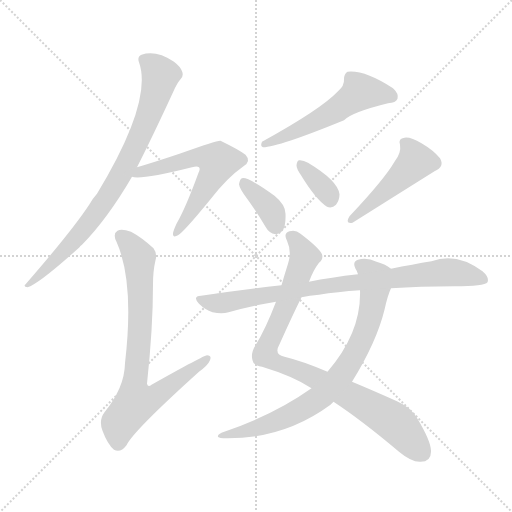
t = 0.00 s
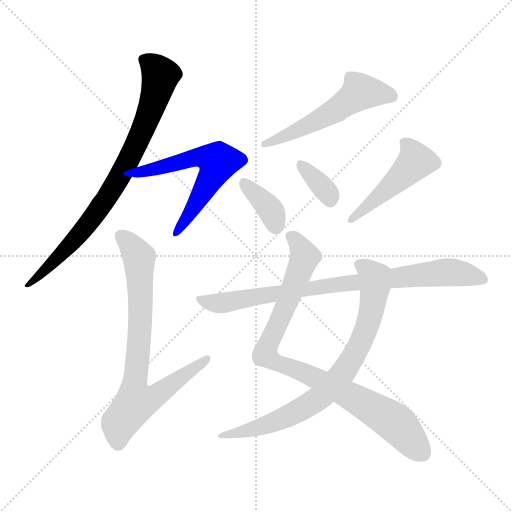
t = 1.55 s
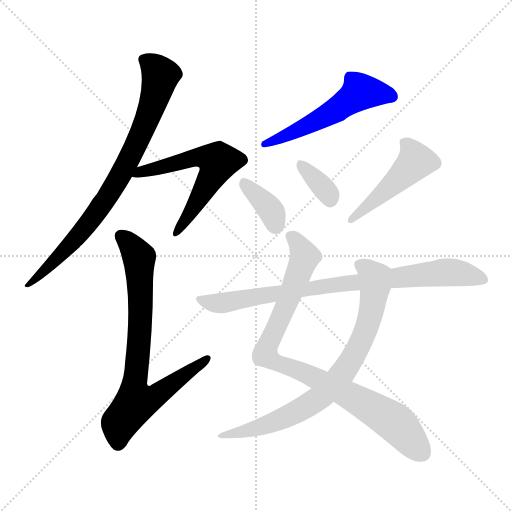
t = 3.10 s
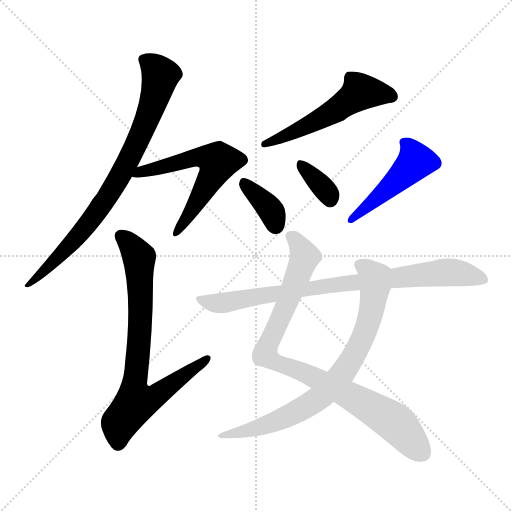
t = 4.65 s
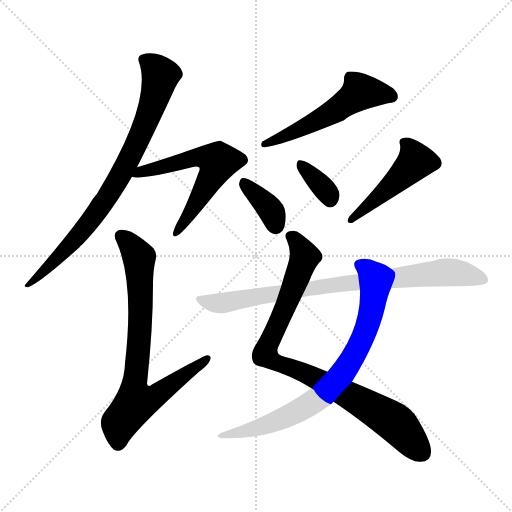
t = 6.19 s
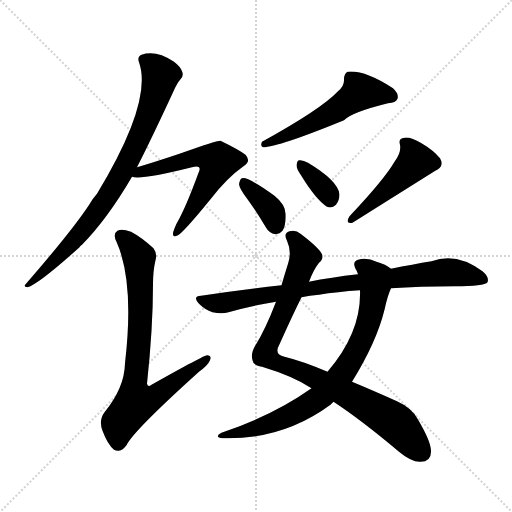
t = 7.74 s

The animated SVG that drew these frames (rendered in a browser with its animation timeline set to each time). Animation: 10 CSS @keyframes rules; one cycle of 7.74 s.

<svg version="1.1" viewBox="0 0 1024 1024" xmlns="http://www.w3.org/2000/svg">
  <g stroke="lightgray" stroke-dasharray="1,1" stroke-width="1" transform="scale(4, 4)">
    <line x1="0" y1="0" x2="256" y2="256"></line>
    <line x1="256" y1="0" x2="0" y2="256"></line>
    <line x1="128" y1="0" x2="128" y2="256"></line>
    <line x1="0" y1="128" x2="256" y2="128"></line>
  </g>
<g transform="scale(1, -1) translate(0, -900)">
   <style type="text/css">
    @keyframes keyframes0 {
      from {
       stroke: blue;
       stroke-dashoffset: 802;
       stroke-width: 128;
       }
       72% {
       animation-timing-function: step-end;
       stroke: blue;
       stroke-dashoffset: 0;
       stroke-width: 128;
       }
       to {
       stroke: black;
       stroke-width: 1024;
       }
       }
       #make-me-a-hanzi-animation-0 {
         animation: keyframes0 0.902669s both;
         animation-delay: 0.000000s;
         animation-timing-function: linear;
       }
    @keyframes keyframes1 {
      from {
       stroke: blue;
       stroke-dashoffset: 594;
       stroke-width: 128;
       }
       66% {
       animation-timing-function: step-end;
       stroke: blue;
       stroke-dashoffset: 0;
       stroke-width: 128;
       }
       to {
       stroke: black;
       stroke-width: 1024;
       }
       }
       #make-me-a-hanzi-animation-1 {
         animation: keyframes1 0.733398s both;
         animation-delay: 0.902669s;
         animation-timing-function: linear;
       }
    @keyframes keyframes2 {
      from {
       stroke: blue;
       stroke-dashoffset: 768;
       stroke-width: 128;
       }
       71% {
       animation-timing-function: step-end;
       stroke: blue;
       stroke-dashoffset: 0;
       stroke-width: 128;
       }
       to {
       stroke: black;
       stroke-width: 1024;
       }
       }
       #make-me-a-hanzi-animation-2 {
         animation: keyframes2 0.875000s both;
         animation-delay: 1.636068s;
         animation-timing-function: linear;
       }
    @keyframes keyframes3 {
      from {
       stroke: blue;
       stroke-dashoffset: 540;
       stroke-width: 128;
       }
       64% {
       animation-timing-function: step-end;
       stroke: blue;
       stroke-dashoffset: 0;
       stroke-width: 128;
       }
       to {
       stroke: black;
       stroke-width: 1024;
       }
       }
       #make-me-a-hanzi-animation-3 {
         animation: keyframes3 0.689453s both;
         animation-delay: 2.511068s;
         animation-timing-function: linear;
       }
    @keyframes keyframes4 {
      from {
       stroke: blue;
       stroke-dashoffset: 366;
       stroke-width: 128;
       }
       54% {
       animation-timing-function: step-end;
       stroke: blue;
       stroke-dashoffset: 0;
       stroke-width: 128;
       }
       to {
       stroke: black;
       stroke-width: 1024;
       }
       }
       #make-me-a-hanzi-animation-4 {
         animation: keyframes4 0.547852s both;
         animation-delay: 3.200521s;
         animation-timing-function: linear;
       }
    @keyframes keyframes5 {
      from {
       stroke: blue;
       stroke-dashoffset: 348;
       stroke-width: 128;
       }
       53% {
       animation-timing-function: step-end;
       stroke: blue;
       stroke-dashoffset: 0;
       stroke-width: 128;
       }
       to {
       stroke: black;
       stroke-width: 1024;
       }
       }
       #make-me-a-hanzi-animation-5 {
         animation: keyframes5 0.533203s both;
         animation-delay: 3.748372s;
         animation-timing-function: linear;
       }
    @keyframes keyframes6 {
      from {
       stroke: blue;
       stroke-dashoffset: 471;
       stroke-width: 128;
       }
       61% {
       animation-timing-function: step-end;
       stroke: blue;
       stroke-dashoffset: 0;
       stroke-width: 128;
       }
       to {
       stroke: black;
       stroke-width: 1024;
       }
       }
       #make-me-a-hanzi-animation-6 {
         animation: keyframes6 0.633301s both;
         animation-delay: 4.281576s;
         animation-timing-function: linear;
       }
    @keyframes keyframes7 {
      from {
       stroke: blue;
       stroke-dashoffset: 892;
       stroke-width: 128;
       }
       74% {
       animation-timing-function: step-end;
       stroke: blue;
       stroke-dashoffset: 0;
       stroke-width: 128;
       }
       to {
       stroke: black;
       stroke-width: 1024;
       }
       }
       #make-me-a-hanzi-animation-7 {
         animation: keyframes7 0.975911s both;
         animation-delay: 4.914876s;
         animation-timing-function: linear;
       }
    @keyframes keyframes8 {
      from {
       stroke: blue;
       stroke-dashoffset: 770;
       stroke-width: 128;
       }
       71% {
       animation-timing-function: step-end;
       stroke: blue;
       stroke-dashoffset: 0;
       stroke-width: 128;
       }
       to {
       stroke: black;
       stroke-width: 1024;
       }
       }
       #make-me-a-hanzi-animation-8 {
         animation: keyframes8 0.876628s both;
         animation-delay: 5.890788s;
         animation-timing-function: linear;
       }
    @keyframes keyframes9 {
      from {
       stroke: blue;
       stroke-dashoffset: 832;
       stroke-width: 128;
       }
       73% {
       animation-timing-function: step-end;
       stroke: blue;
       stroke-dashoffset: 0;
       stroke-width: 128;
       }
       to {
       stroke: black;
       stroke-width: 1024;
       }
       }
       #make-me-a-hanzi-animation-9 {
         animation: keyframes9 0.927083s both;
         animation-delay: 6.767415s;
         animation-timing-function: linear;
       }
</style>
<path d="M 274.0 565.5 Q 305.0 626.5 347.0 717.5 Q 354.0 733.5 361.0 741.5 Q 368.0 748.5 364.0 757.5 Q 361.0 766.5 348.0 776.5 Q 312.0 800.5 283.0 790.5 Q 274.0 786.5 278.0 775.5 Q 306.0 697.5 194.0 512.5 Q 185.0 502.5 179.0 491.5 Q 145.0 439.5 52.0 332.5 Q 45.0 326.5 55.0 325.5 Q 77.0 331.5 159.0 405.5 Q 160.0 408.5 164.0 410.5 Q 215.0 462.5 264.0 546.5 L 274.0 565.5 Z" fill="lightgray"></path> 
<path d="M 264.0 546.5 Q 280.0 539.5 384.0 565.5 Q 394.0 568.5 398.0 565.5 Q 401.0 562.5 397.0 554.5 Q 372.0 485.5 353.0 452.5 Q 347.0 439.5 346.0 433.5 Q 345.0 423.5 356.0 429.5 Q 368.0 436.5 421.0 501.5 Q 454.0 544.5 487.0 567.5 Q 503.0 577.5 491.0 590.5 Q 478.0 600.5 441.0 618.5 Q 435.0 619.5 359.0 592.5 Q 305.0 574.5 274.0 565.5 C 245.0 556.5 234.0 550.5 264.0 546.5 Z" fill="lightgray"></path> 
<path d="M 311.0 379.5 Q 315.0 392.5 307.0 403.5 Q 283.0 425.5 262.0 436.5 Q 243.0 443.5 235.0 438.5 Q 225.0 432.5 233.0 416.5 Q 269.0 335.5 250.0 173.5 Q 249.0 124.5 209.0 75.5 Q 197.0 59.5 205.0 38.5 Q 215.0 11.5 228.0 0.5 Q 241.0 -6.5 253.0 9.5 Q 266.0 37.5 398.0 156.5 Q 416.0 169.5 420.0 179.5 Q 424.0 189.5 414.0 189.5 Q 408.0 189.5 303.0 130.5 Q 296.0 124.5 294.0 132.5 Q 306.0 244.5 306.0 331.5 Q 306.0 358.5 311.0 379.5 Z" fill="lightgray"></path> 
<path d="M 676.0 717.5 Q 642.0 681.5 524.0 616.5 Q 520.0 607.5 526.0 605.5 Q 556.0 605.5 688.0 659.5 Q 703.0 675.5 776.0 693.5 Q 792.0 694.5 795.0 702.5 Q 798.0 712.5 786.0 723.5 Q 729.0 760.5 695.0 756.5 Q 688.0 752.5 688.0 741.5 Q 689.0 728.5 676.0 717.5 Z" fill="lightgray"></path> 
<path d="M 495.0 501.5 Q 513.0 476.5 531.0 446.5 Q 538.0 433.5 551.0 431.5 Q 558.0 430.5 565.0 438.5 Q 572.0 448.5 571.0 472.5 Q 571.0 490.5 549.0 508.5 Q 495.0 547.5 484.0 543.5 Q 480.0 542.5 478.0 531.5 Q 479.0 522.5 495.0 501.5 Z" fill="lightgray"></path> 
<path d="M 602.0 549.5 Q 632.0 500.5 654.0 486.5 Q 664.0 482.5 672.0 490.5 Q 679.0 499.5 679.0 511.5 Q 676.0 538.5 616.0 574.5 Q 606.0 580.5 598.0 579.5 Q 594.0 578.5 593.0 569.5 Q 593.0 562.5 602.0 549.5 Z" fill="lightgray"></path> 
<path d="M 789.0 576.5 Q 768.0 540.5 699.0 467.5 Q 689.0 451.5 705.0 454.5 Q 786.0 505.5 869.0 557.5 Q 890.0 566.5 880.0 583.5 Q 867.0 599.5 843.0 613.5 Q 821.0 626.5 809.0 624.5 Q 796.0 623.5 800.0 610.5 Q 803.0 594.5 789.0 576.5 Z" fill="lightgray"></path> 
<path d="M 618.0 336.5 Q 627.0 360.5 638.0 374.5 Q 647.0 381.5 644.0 391.5 Q 638.0 404.5 601.0 432.5 Q 591.0 441.5 579.0 437.5 Q 566.0 433.5 574.0 418.5 Q 584.0 396.5 576.0 372.5 Q 569.0 350.5 563.0 329.5 L 552.0 296.5 Q 531.0 241.5 511.0 209.5 Q 501.0 193.5 505.0 179.5 Q 506.0 169.5 524.0 166.5 Q 587.0 147.5 623.0 123.5 L 667.0 96.5 Q 722.0 60.5 798.0 -3.5 Q 823.0 -24.5 841.0 -23.5 Q 862.0 -23.5 862.0 -3.5 Q 863.0 15.5 835.0 62.5 Q 823.0 84.5 794.0 97.5 Q 745.0 119.5 704.0 136.5 L 655.0 156.5 Q 606.0 177.5 569.0 186.5 Q 547.0 190.5 559.0 211.5 Q 586.0 271.5 603.0 305.5 L 618.0 336.5 Z" fill="lightgray"></path> 
<path d="M 782.0 362.5 Q 772.0 371.5 753.0 376.5 Q 734.0 385.5 716.0 380.5 Q 704.0 376.5 711.0 362.5 Q 714.0 358.5 716.0 351.5 L 720.0 319.5 Q 723.0 235.5 655.0 156.5 L 623.0 123.5 Q 547.0 69.5 443.0 34.5 Q 427.0 25.5 446.0 23.5 Q 566.0 20.5 661.0 90.5 Q 664.0 93.5 667.0 96.5 L 704.0 136.5 Q 753.0 215.5 769.0 280.5 Q 775.0 308.5 782.0 323.5 C 793.0 351.5 794.0 355.5 782.0 362.5 Z" fill="lightgray"></path> 
<path d="M 782.0 323.5 Q 839.0 327.5 909.0 327.5 Q 969.0 327.5 975.0 335.5 Q 979.0 345.5 965.0 357.5 Q 913.0 396.5 863.0 377.5 Q 826.0 371.5 782.0 362.5 L 716.0 351.5 Q 662.0 345.5 618.0 336.5 L 563.0 329.5 Q 484.0 320.5 402.0 308.5 Q 384.0 307.5 398.0 292.5 Q 410.0 280.5 425.0 275.5 Q 444.0 271.5 457.0 275.5 Q 502.0 288.5 552.0 296.5 L 603.0 305.5 Q 619.0 309.5 638.0 310.5 Q 674.0 316.5 720.0 319.5 L 782.0 323.5 Z" fill="lightgray"></path> 
      <clipPath id="make-me-a-hanzi-clip-0">
      <path d="M 274.0 565.5 Q 305.0 626.5 347.0 717.5 Q 354.0 733.5 361.0 741.5 Q 368.0 748.5 364.0 757.5 Q 361.0 766.5 348.0 776.5 Q 312.0 800.5 283.0 790.5 Q 274.0 786.5 278.0 775.5 Q 306.0 697.5 194.0 512.5 Q 185.0 502.5 179.0 491.5 Q 145.0 439.5 52.0 332.5 Q 45.0 326.5 55.0 325.5 Q 77.0 331.5 159.0 405.5 Q 160.0 408.5 164.0 410.5 Q 215.0 462.5 264.0 546.5 L 274.0 565.5 Z" fill="lightgray"></path>
      </clipPath>
      <path clip-path="url(#make-me-a-hanzi-clip-0)" d="M 292.0 779.5 L 321.0 749.5 L 305.0 688.5 L 258.0 580.5 L 216.0 507.5 L 141.0 408.5 L 56.0 330.5 " fill="none" id="make-me-a-hanzi-animation-0" stroke-dasharray="674 1348" stroke-linecap="round"></path>

      <clipPath id="make-me-a-hanzi-clip-1">
      <path d="M 264.0 546.5 Q 280.0 539.5 384.0 565.5 Q 394.0 568.5 398.0 565.5 Q 401.0 562.5 397.0 554.5 Q 372.0 485.5 353.0 452.5 Q 347.0 439.5 346.0 433.5 Q 345.0 423.5 356.0 429.5 Q 368.0 436.5 421.0 501.5 Q 454.0 544.5 487.0 567.5 Q 503.0 577.5 491.0 590.5 Q 478.0 600.5 441.0 618.5 Q 435.0 619.5 359.0 592.5 Q 305.0 574.5 274.0 565.5 C 245.0 556.5 234.0 550.5 264.0 546.5 Z" fill="lightgray"></path>
      </clipPath>
      <path clip-path="url(#make-me-a-hanzi-clip-1)" d="M 268.0 550.5 L 398.0 586.5 L 436.0 576.5 L 389.0 486.5 L 353.0 435.5 " fill="none" id="make-me-a-hanzi-animation-1" stroke-dasharray="466 932" stroke-linecap="round"></path>

      <clipPath id="make-me-a-hanzi-clip-2">
      <path d="M 311.0 379.5 Q 315.0 392.5 307.0 403.5 Q 283.0 425.5 262.0 436.5 Q 243.0 443.5 235.0 438.5 Q 225.0 432.5 233.0 416.5 Q 269.0 335.5 250.0 173.5 Q 249.0 124.5 209.0 75.5 Q 197.0 59.5 205.0 38.5 Q 215.0 11.5 228.0 0.5 Q 241.0 -6.5 253.0 9.5 Q 266.0 37.5 398.0 156.5 Q 416.0 169.5 420.0 179.5 Q 424.0 189.5 414.0 189.5 Q 408.0 189.5 303.0 130.5 Q 296.0 124.5 294.0 132.5 Q 306.0 244.5 306.0 331.5 Q 306.0 358.5 311.0 379.5 Z" fill="lightgray"></path>
      </clipPath>
      <path clip-path="url(#make-me-a-hanzi-clip-2)" d="M 243.0 427.5 L 279.0 380.5 L 281.0 269.5 L 268.0 131.5 L 272.0 96.5 L 303.0 103.5 L 414.0 182.5 " fill="none" id="make-me-a-hanzi-animation-2" stroke-dasharray="640 1280" stroke-linecap="round"></path>

      <clipPath id="make-me-a-hanzi-clip-3">
      <path d="M 676.0 717.5 Q 642.0 681.5 524.0 616.5 Q 520.0 607.5 526.0 605.5 Q 556.0 605.5 688.0 659.5 Q 703.0 675.5 776.0 693.5 Q 792.0 694.5 795.0 702.5 Q 798.0 712.5 786.0 723.5 Q 729.0 760.5 695.0 756.5 Q 688.0 752.5 688.0 741.5 Q 689.0 728.5 676.0 717.5 Z" fill="lightgray"></path>
      </clipPath>
      <path clip-path="url(#make-me-a-hanzi-clip-3)" d="M 784.0 706.5 L 720.0 716.5 L 668.0 675.5 L 529.0 611.5 " fill="none" id="make-me-a-hanzi-animation-3" stroke-dasharray="412 824" stroke-linecap="round"></path>

      <clipPath id="make-me-a-hanzi-clip-4">
      <path d="M 495.0 501.5 Q 513.0 476.5 531.0 446.5 Q 538.0 433.5 551.0 431.5 Q 558.0 430.5 565.0 438.5 Q 572.0 448.5 571.0 472.5 Q 571.0 490.5 549.0 508.5 Q 495.0 547.5 484.0 543.5 Q 480.0 542.5 478.0 531.5 Q 479.0 522.5 495.0 501.5 Z" fill="lightgray"></path>
      </clipPath>
      <path clip-path="url(#make-me-a-hanzi-clip-4)" d="M 487.0 534.5 L 538.0 484.5 L 551.0 448.5 " fill="none" id="make-me-a-hanzi-animation-4" stroke-dasharray="238 476" stroke-linecap="round"></path>

      <clipPath id="make-me-a-hanzi-clip-5">
      <path d="M 602.0 549.5 Q 632.0 500.5 654.0 486.5 Q 664.0 482.5 672.0 490.5 Q 679.0 499.5 679.0 511.5 Q 676.0 538.5 616.0 574.5 Q 606.0 580.5 598.0 579.5 Q 594.0 578.5 593.0 569.5 Q 593.0 562.5 602.0 549.5 Z" fill="lightgray"></path>
      </clipPath>
      <path clip-path="url(#make-me-a-hanzi-clip-5)" d="M 602.0 571.5 L 651.0 519.5 L 660.0 500.5 " fill="none" id="make-me-a-hanzi-animation-5" stroke-dasharray="220 440" stroke-linecap="round"></path>

      <clipPath id="make-me-a-hanzi-clip-6">
      <path d="M 789.0 576.5 Q 768.0 540.5 699.0 467.5 Q 689.0 451.5 705.0 454.5 Q 786.0 505.5 869.0 557.5 Q 890.0 566.5 880.0 583.5 Q 867.0 599.5 843.0 613.5 Q 821.0 626.5 809.0 624.5 Q 796.0 623.5 800.0 610.5 Q 803.0 594.5 789.0 576.5 Z" fill="lightgray"></path>
      </clipPath>
      <path clip-path="url(#make-me-a-hanzi-clip-6)" d="M 808.0 615.5 L 825.0 595.5 L 831.0 575.5 L 765.0 512.5 L 710.0 471.5 L 708.0 463.5 " fill="none" id="make-me-a-hanzi-animation-6" stroke-dasharray="343 686" stroke-linecap="round"></path>

      <clipPath id="make-me-a-hanzi-clip-7">
      <path d="M 618.0 336.5 Q 627.0 360.5 638.0 374.5 Q 647.0 381.5 644.0 391.5 Q 638.0 404.5 601.0 432.5 Q 591.0 441.5 579.0 437.5 Q 566.0 433.5 574.0 418.5 Q 584.0 396.5 576.0 372.5 Q 569.0 350.5 563.0 329.5 L 552.0 296.5 Q 531.0 241.5 511.0 209.5 Q 501.0 193.5 505.0 179.5 Q 506.0 169.5 524.0 166.5 Q 587.0 147.5 623.0 123.5 L 667.0 96.5 Q 722.0 60.5 798.0 -3.5 Q 823.0 -24.5 841.0 -23.5 Q 862.0 -23.5 862.0 -3.5 Q 863.0 15.5 835.0 62.5 Q 823.0 84.5 794.0 97.5 Q 745.0 119.5 704.0 136.5 L 655.0 156.5 Q 606.0 177.5 569.0 186.5 Q 547.0 190.5 559.0 211.5 Q 586.0 271.5 603.0 305.5 L 618.0 336.5 Z" fill="lightgray"></path>
      </clipPath>
      <path clip-path="url(#make-me-a-hanzi-clip-7)" d="M 582.0 426.5 L 598.0 411.5 L 610.0 385.5 L 530.0 191.5 L 555.0 173.5 L 610.0 154.5 L 772.0 66.5 L 799.0 46.5 L 844.0 -5.5 " fill="none" id="make-me-a-hanzi-animation-7" stroke-dasharray="764 1528" stroke-linecap="round"></path>

      <clipPath id="make-me-a-hanzi-clip-8">
      <path d="M 782.0 362.5 Q 772.0 371.5 753.0 376.5 Q 734.0 385.5 716.0 380.5 Q 704.0 376.5 711.0 362.5 Q 714.0 358.5 716.0 351.5 L 720.0 319.5 Q 723.0 235.5 655.0 156.5 L 623.0 123.5 Q 547.0 69.5 443.0 34.5 Q 427.0 25.5 446.0 23.5 Q 566.0 20.5 661.0 90.5 Q 664.0 93.5 667.0 96.5 L 704.0 136.5 Q 753.0 215.5 769.0 280.5 Q 775.0 308.5 782.0 323.5 C 793.0 351.5 794.0 355.5 782.0 362.5 Z" fill="lightgray"></path>
      </clipPath>
      <path clip-path="url(#make-me-a-hanzi-clip-8)" d="M 719.0 370.5 L 749.0 344.5 L 746.0 294.5 L 727.0 228.5 L 688.0 156.5 L 641.0 105.5 L 592.0 75.5 L 527.0 47.5 L 453.0 31.5 " fill="none" id="make-me-a-hanzi-animation-8" stroke-dasharray="642 1284" stroke-linecap="round"></path>

      <clipPath id="make-me-a-hanzi-clip-9">
      <path d="M 782.0 323.5 Q 839.0 327.5 909.0 327.5 Q 969.0 327.5 975.0 335.5 Q 979.0 345.5 965.0 357.5 Q 913.0 396.5 863.0 377.5 Q 826.0 371.5 782.0 362.5 L 716.0 351.5 Q 662.0 345.5 618.0 336.5 L 563.0 329.5 Q 484.0 320.5 402.0 308.5 Q 384.0 307.5 398.0 292.5 Q 410.0 280.5 425.0 275.5 Q 444.0 271.5 457.0 275.5 Q 502.0 288.5 552.0 296.5 L 603.0 305.5 Q 619.0 309.5 638.0 310.5 Q 674.0 316.5 720.0 319.5 L 782.0 323.5 Z" fill="lightgray"></path>
      </clipPath>
      <path clip-path="url(#make-me-a-hanzi-clip-9)" d="M 400.0 300.5 L 449.0 294.5 L 667.0 330.5 L 888.0 355.5 L 933.0 351.5 L 969.0 340.5 " fill="none" id="make-me-a-hanzi-animation-9" stroke-dasharray="704 1408" stroke-linecap="round"></path>

</g>
</svg>
